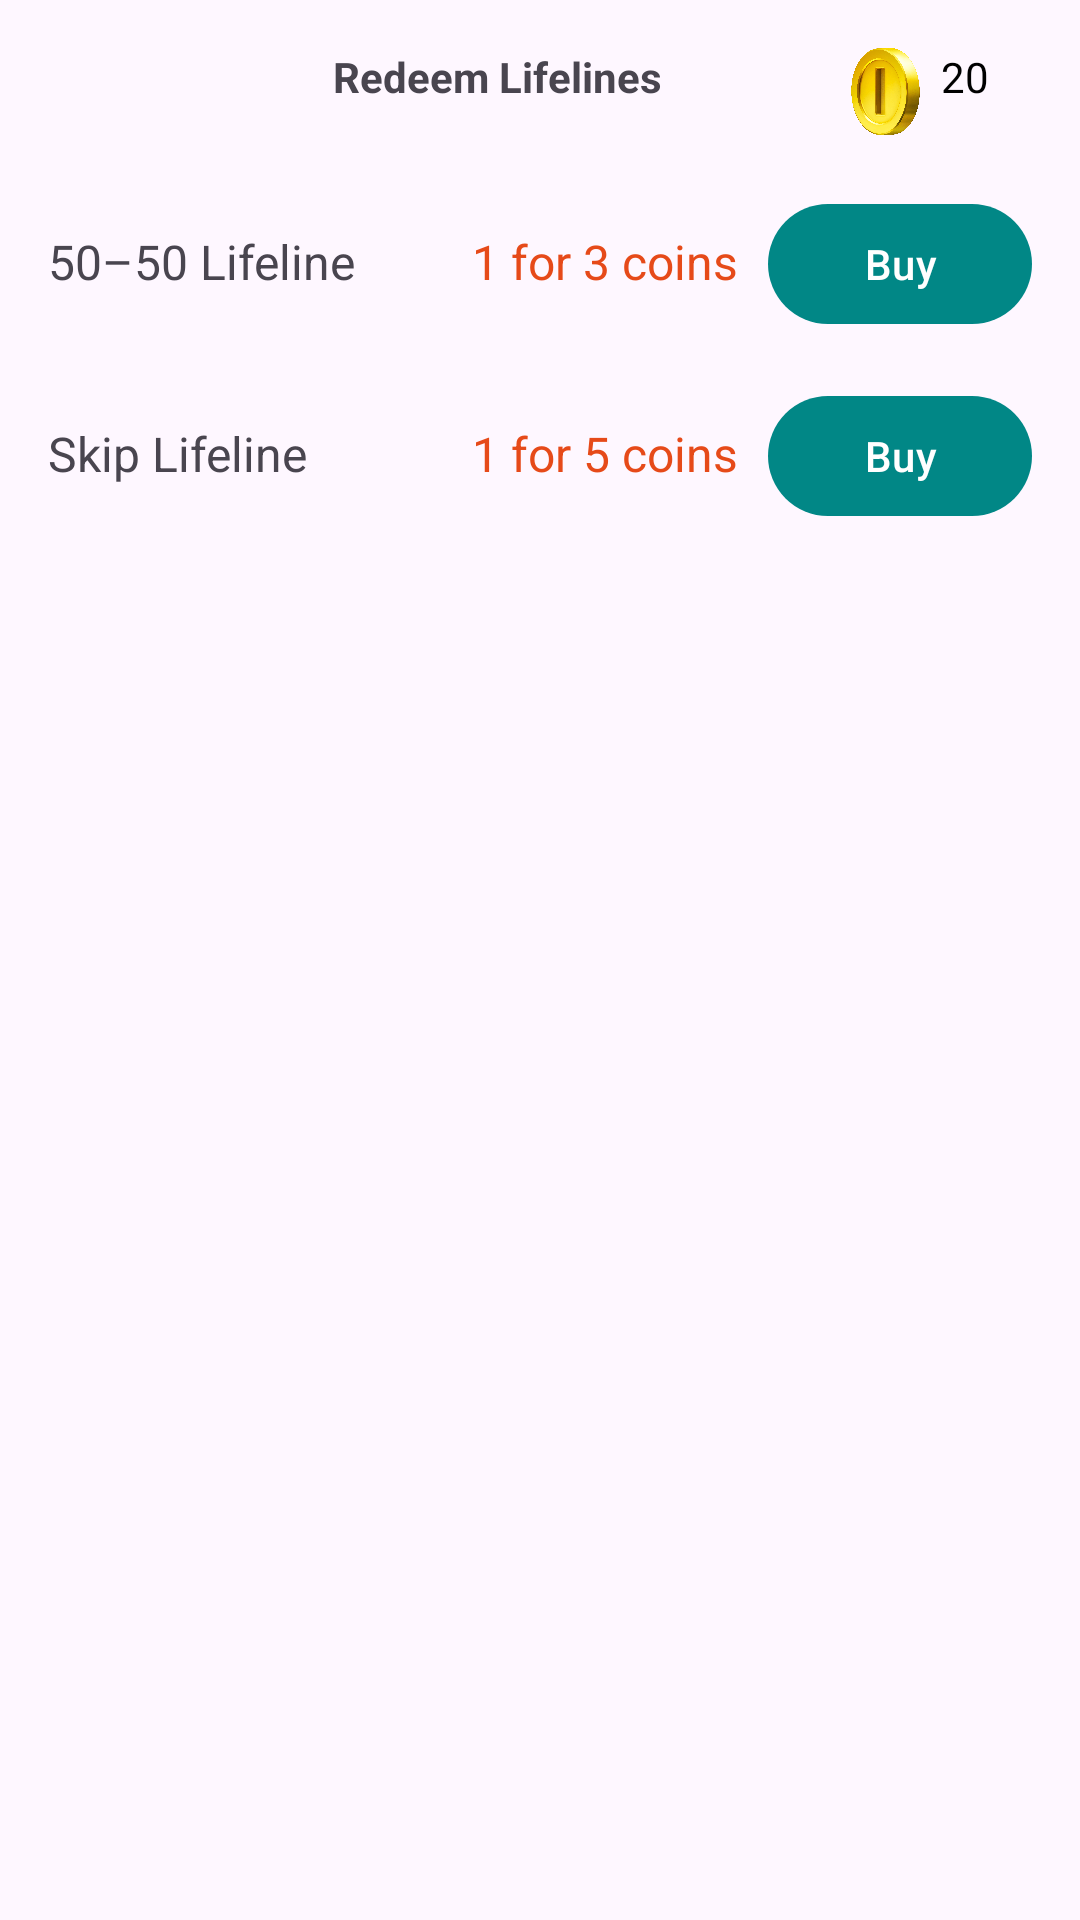

Produce the Android XML layout that renders to this screen, including the resource entries it uses.
<!-- AndroidManifest.xml: application theme Theme.Performance -->
<!-- res/layout/cart_dialog.xml -->
<?xml version="1.0" encoding="utf-8"?>
<androidx.appcompat.widget.LinearLayoutCompat xmlns:android="http://schemas.android.com/apk/res/android"
    android:layout_width="match_parent"
    android:layout_height="wrap_content"
    xmlns:app="http://schemas.android.com/apk/res-auto"
    android:orientation="vertical"
    android:padding="16dp">

    <androidx.appcompat.widget.LinearLayoutCompat
        android:layout_width="wrap_content"
        android:layout_height="wrap_content"
        android:orientation="horizontal">

        <com.google.android.material.textview.MaterialTextView
            android:layout_width="wrap_content"
            android:layout_height="wrap_content"
            android:text="@string/redeem_lifelines"
            android:textStyle="bold"
            android:layout_gravity="center_horizontal"
            android:paddingBottom="10dp"
            android:layout_marginStart="95dp"/>

        <androidx.appcompat.widget.LinearLayoutCompat
            android:layout_width="65dp"
            android:layout_height="48dp"
            android:layout_marginStart="56dp"
            android:orientation="horizontal">

            <com.google.android.material.card.MaterialCardView
                android:layout_width="wrap_content"
                android:layout_height="wrap_content"
                android:id="@+id/cardIcon"
                app:cardBackgroundColor="@android:color/transparent"
                app:strokeWidth="0dp">

                <ImageView
                    android:layout_width="37dp"
                    android:layout_height="29dp"
                    android:src="@drawable/coin_image"
                    android:contentDescription="@string/coin_description" />
            </com.google.android.material.card.MaterialCardView>

            <com.google.android.material.textview.MaterialTextView
                android:id="@+id/coinText"
                android:layout_width="27dp"
                android:layout_height="match_parent"
                android:text="@string/coin_points"
                android:textColor="?attr/colorOnSecondary" />
        </androidx.appcompat.widget.LinearLayoutCompat>

    </androidx.appcompat.widget.LinearLayoutCompat>


    <androidx.appcompat.widget.LinearLayoutCompat
        android:layout_width="match_parent"
        android:layout_height="wrap_content"
        android:orientation="horizontal"
        android:paddingBottom="16dp">

        <com.google.android.material.textview.MaterialTextView
            android:layout_width="0dp"
            android:layout_height="wrap_content"
            android:text="@string/fifty_fifty_lifeline"
            android:layout_weight="1"
            android:textSize="16sp"
            android:layout_marginEnd="8dp"/>

        <com.google.android.material.textview.MaterialTextView
            android:id="@+id/price5050"
            android:layout_width="wrap_content"
            android:layout_height="wrap_content"
            android:text="@string/one_for_three_coins"
            android:textSize="16sp"
            android:textColor="?attr/colorTertiary"
            android:layout_marginEnd="10dp"/>

        <com.google.android.material.button.MaterialButton
            android:id="@+id/buy5050"
            android:layout_width="wrap_content"
            android:layout_height="wrap_content"
            android:text="@string/buy_lifeline"/>

    </androidx.appcompat.widget.LinearLayoutCompat>

    <androidx.appcompat.widget.LinearLayoutCompat
        android:layout_width="match_parent"
        android:layout_height="wrap_content"
        android:orientation="horizontal"
        android:paddingBottom="16dp">

        <com.google.android.material.textview.MaterialTextView
            android:layout_width="0dp"
            android:layout_height="wrap_content"
            android:text="@string/skip_lifeline"
            android:layout_weight="1"
            android:textSize="16sp"
            android:layout_marginEnd="8dp"/>

        <com.google.android.material.textview.MaterialTextView
            android:id="@+id/priceSkip"
            android:layout_width="wrap_content"
            android:layout_height="wrap_content"
            android:text="@string/one_for_five_coins"
            android:textSize="16sp"
            android:textColor="?attr/colorTertiary"
            android:layout_marginEnd="10dp"/>

        <com.google.android.material.button.MaterialButton
            android:id="@+id/buySkip"
            android:layout_width="wrap_content"
            android:layout_height="wrap_content"
            android:text="@string/buy_lifeline"/>

    </androidx.appcompat.widget.LinearLayoutCompat>

</androidx.appcompat.widget.LinearLayoutCompat>
<!-- resources referenced by this layout -->
<resources>
  <!-- drawable coin_image: png bitmap (drawable, 570788 bytes) -->
  <string name="buy_lifeline">Buy</string>
  <string name="coin_description">Coin Icon</string>
  <string name="coin_points">20</string>
  <string name="fifty_fifty_lifeline">50–50 Lifeline</string>
  <string name="one_for_five_coins">1 for 5 coins</string>
  <string name="one_for_three_coins">1 for 3 coins</string>
  <string name="redeem_lifelines">Redeem Lifelines</string>
  <string name="skip_lifeline">Skip Lifeline</string>
  <style name="Theme.Performance" parent="Base.Theme.Performance" />
  <style name="Base.Theme.Performance" parent="Theme.Material3.DayNight.NoActionBar">
  
  
          <item name="colorPrimary">@color/teal_700</item>
          <item name="colorPrimaryVariant">@color/teal_200</item>
          <item name="colorOnPrimary">@color/white</item>
  
          
          <item name="colorSecondary">@color/light_blue_600</item>
          <item name="colorSecondaryVariant">@color/light_blue_900</item>
          <item name="colorOnSecondary">@color/black</item>
  
          
          <item name="colorTertiary">@color/orange</item>
          <item name="colorOnTertiaryFixedVariant">@color/pumpkin</item>
  
      </style>
  <color name="teal_700">#FF018786</color>
  <color name="teal_200">#FF03DAC5</color>
  <color name="white">#FFFFFFFF</color>
  <color name="light_blue_600">#FF039BE5</color>
  <color name="light_blue_900">#FF01579B</color>
  <color name="black">#FF000000</color>
  <color name="orange">#E64A19</color>
  <color name="pumpkin">#F39C12</color>
</resources>
